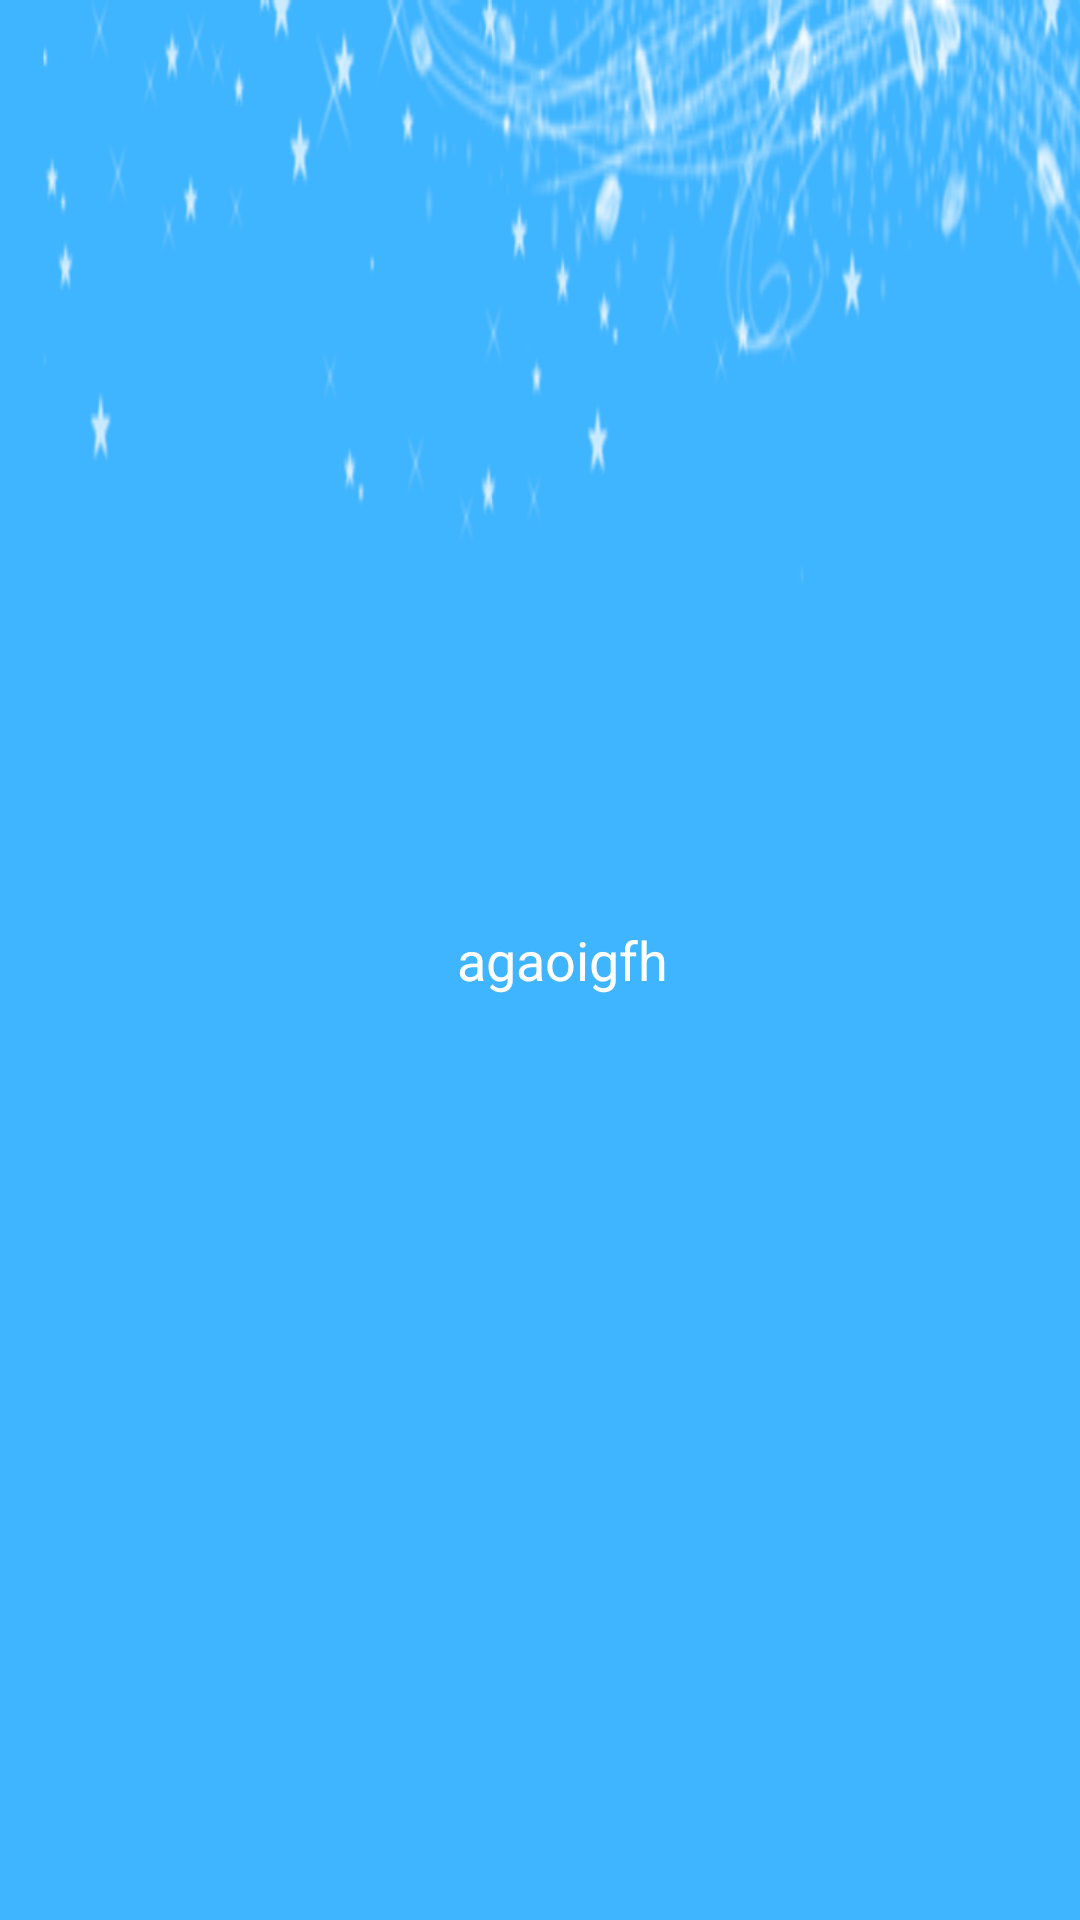

Android layout source for this screen:
<!-- AndroidManifest.xml: application theme AppTheme_normal -->
<!-- res/layout/nav_header_main.xml -->
<?xml version="1.0" encoding="utf-8"?>
<RelativeLayout xmlns:android="http://schemas.android.com/apk/res/android"
                android:layout_width="match_parent"
                android:layout_height="170dp"
                android:gravity="center"
                android:background="@mipmap/navtopbg"
                android:orientation="vertical">

    <TextView
        android:id="@+id/nav_tv_name"
        android:layout_width="wrap_content"
        android:layout_height="wrap_content"
        android:layout_centerInParent="true"
        android:layout_marginStart="15dp"
        android:text="agaoigfh"
        android:textColor="@color/white"
        android:textSize="18sp"/>

</RelativeLayout>
<!-- resources referenced by this layout -->
<resources>
  <color name="white">#FFFFFF</color>
  <!-- mipmap navtopbg: png bitmap (mipmap-xhdpi, 34938 bytes) -->
  <style name="AppTheme_normal" parent="Theme.AppCompat.Light.DarkActionBar">
          
          <item name="colorPrimary">@color/colorPrimary</item>
          <item name="colorPrimaryDark">@color/colorPrimaryDark</item>
          <item name="colorAccent">@color/colorAccent</item>
          <item name="android:windowBackground">@color/white</item>
          <item name="android:windowTranslucentStatus">false</item>
      </style>
  <color name="colorPrimary">#19a1f7</color>
  <color name="colorPrimaryDark">#FF00609d</color>
  <color name="colorAccent">#FF000000</color>
</resources>
